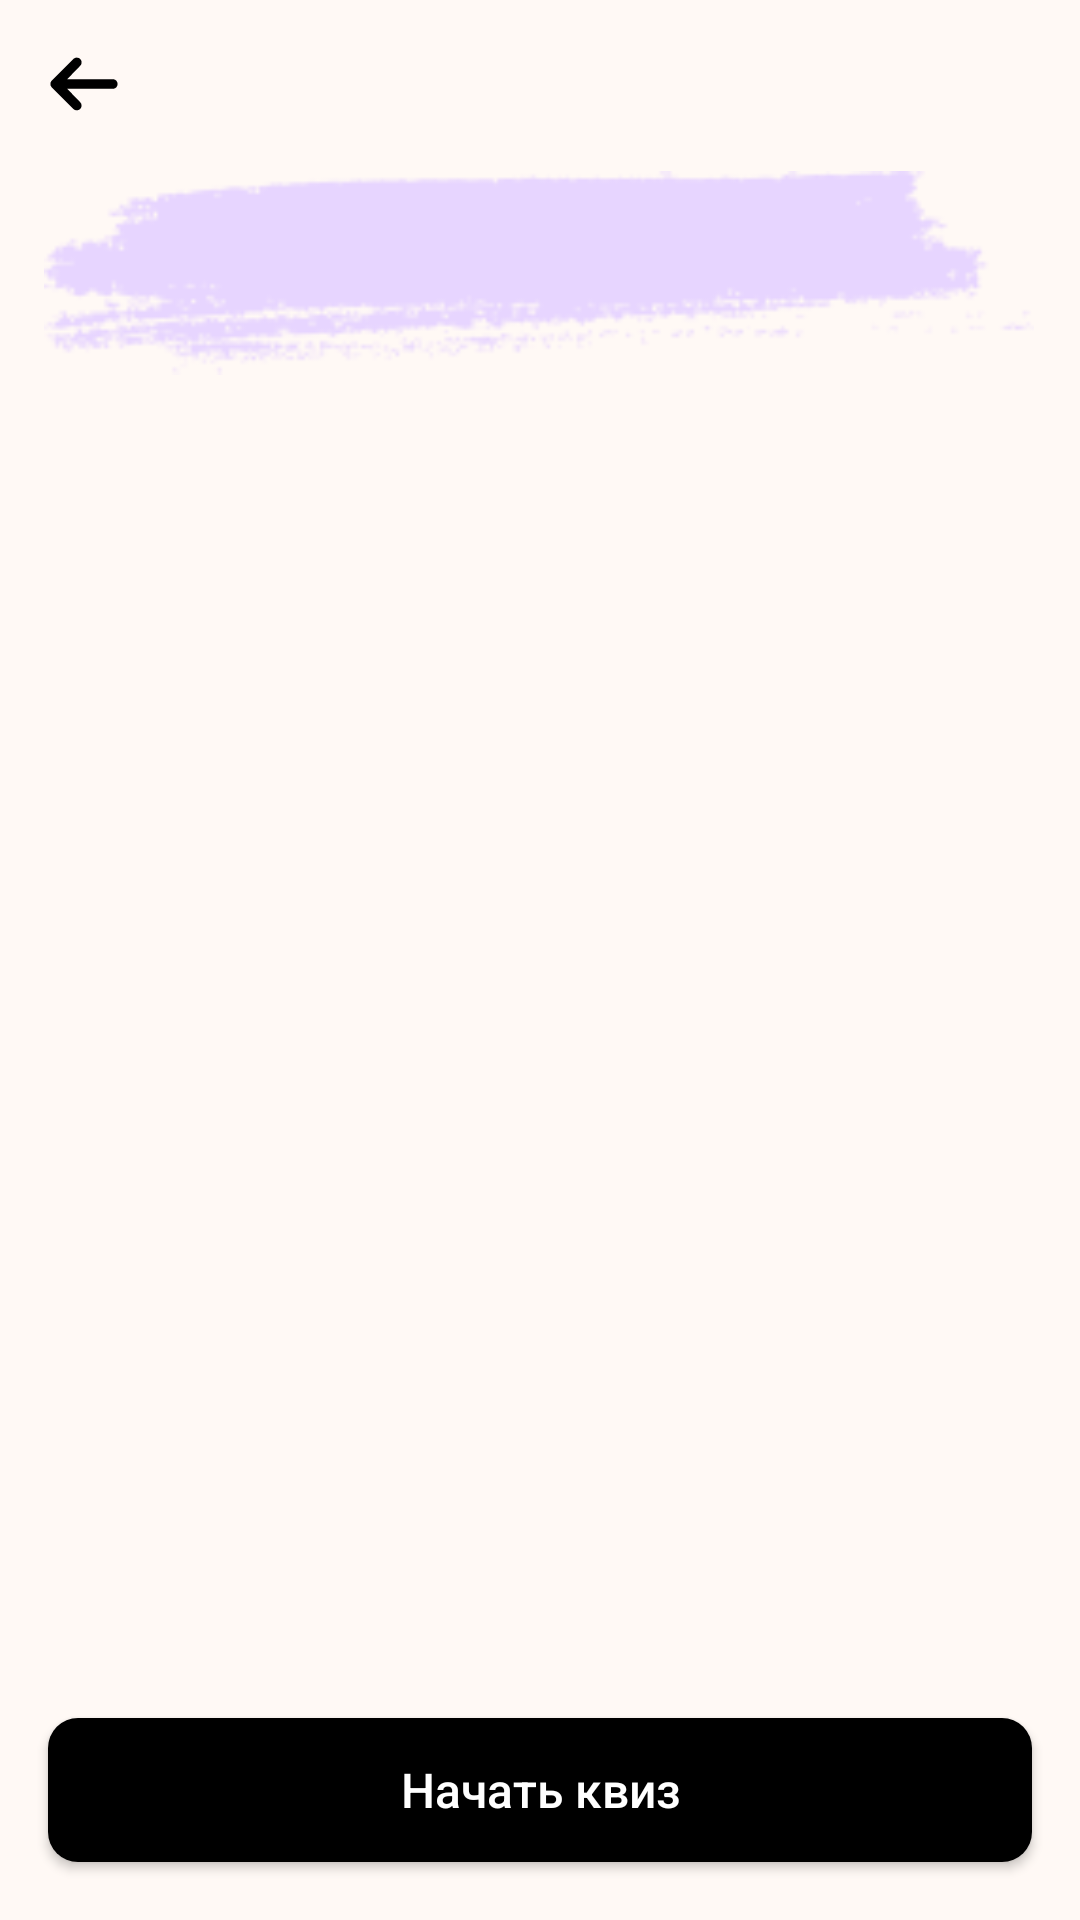

Android layout source for this screen:
<!-- AndroidManifest.xml: application theme Theme.NeoQuizApp -->
<!-- res/layout/fragment_detail_quiz.xml -->
<?xml version="1.0" encoding="utf-8"?>
<androidx.constraintlayout.widget.ConstraintLayout xmlns:android="http://schemas.android.com/apk/res/android"
    xmlns:app="http://schemas.android.com/apk/res-auto"
    xmlns:tools="http://schemas.android.com/tools"
    android:layout_width="match_parent"
    android:layout_height="match_parent"
    android:background="@color/background"
    tools:context=".view.mainPage.DetailQuizFragment">

    <ImageView
        android:id="@+id/imageView14"
        android:layout_width="330dp"
        android:layout_height="102dp"
        android:layout_marginTop="40dp"
        android:src="@drawable/text_background"
        app:layout_constraintEnd_toEndOf="parent"
        app:layout_constraintHorizontal_bias="0.488"
        app:layout_constraintStart_toStartOf="parent"
        app:layout_constraintTop_toTopOf="parent" />

    <TextView
        android:id="@+id/quiz_title"
        android:layout_width="wrap_content"
        android:layout_height="wrap_content"
        android:layout_marginBottom="10dp"
        android:fontFamily="@font/nunito_semibold"
        tools:text="Квиз &quot;История&quot;"
        android:textColor="@color/black"
        android:textSize="32sp"
        app:layout_constraintBottom_toBottomOf="@+id/imageView14"
        app:layout_constraintEnd_toEndOf="parent"
        app:layout_constraintStart_toStartOf="parent"
        app:layout_constraintTop_toTopOf="@+id/imageView14" />

    <ImageView
        android:id="@+id/btn_back"
        android:layout_width="wrap_content"
        android:layout_height="wrap_content"
        android:layout_marginStart="16dp"
        android:layout_marginTop="16dp"
        android:src="@drawable/maki_arrow"
        app:layout_constraintStart_toStartOf="parent"
        app:layout_constraintTop_toTopOf="parent" />

    <ImageView
        android:id="@+id/quiz_image"
        android:layout_width="242dp"
        android:layout_height="224dp"
        android:layout_marginTop="50dp"
        tools:src="@drawable/history_quiz_img"
        app:layout_constraintEnd_toEndOf="parent"
        app:layout_constraintStart_toStartOf="parent"
        app:layout_constraintTop_toBottomOf="@+id/imageView14" />

    <TextView
        android:id="@+id/quiz_text"
        android:layout_width="0dp"
        android:layout_height="wrap_content"
        android:layout_marginStart="16dp"
        android:layout_marginTop="60dp"
        android:layout_marginEnd="16dp"
        android:gravity="center"
        android:textColor="@color/black"
        android:textSize="16sp"
        app:layout_constraintEnd_toEndOf="parent"
        app:layout_constraintStart_toStartOf="parent"
        app:layout_constraintTop_toBottomOf="@+id/quiz_image"
        tools:text="Добро пожаловать на квиз по истории. Это увлекательное путешествие через века и эпохи, которые сформировали наш мир таким, каким мы его знаем сегодня. В этом квизе вы окунетесь в важнейшие события, великих личностей и ключевые моменты, которые оказали огромное влияние на развитие человечества." />

    <androidx.appcompat.widget.AppCompatButton
        android:id="@+id/start_quiz"
        android:layout_width="0dp"
        android:layout_height="wrap_content"
        android:layout_marginStart="16dp"
        android:layout_marginTop="75dp"
        android:layout_marginEnd="16dp"
        android:background="@drawable/rounded_btn"
        android:enabled="true"
        android:text="Начать квиз"
        android:textAllCaps="false"
        android:textColor="@color/white"
        android:textSize="16sp"
        app:layout_constraintEnd_toEndOf="parent"
        app:layout_constraintStart_toStartOf="parent"
        app:layout_constraintTop_toBottomOf="@+id/quiz_text" />
</androidx.constraintlayout.widget.ConstraintLayout>
<!-- resources referenced by this layout -->
<resources>
  <color name="background">#FFF9F5</color>
  <color name="black">#FF000000</color>
  <color name="white">#FFFFFFFF</color>
  <!-- drawable history_quiz_img: png bitmap (drawable, 12208 bytes) -->
  <!-- drawable maki_arrow (drawable) -->
  <vector xmlns:android="http://schemas.android.com/apk/res/android"
      android:width="24dp"
      android:height="24dp"
      android:viewportWidth="24"
      android:viewportHeight="24">
    <path
        android:pathData="M10.731,3.669C10.431,3.369 10.024,3.2 9.6,3.2C9.176,3.2 8.769,3.369 8.469,3.669L1.269,10.869C0.969,11.169 0.8,11.576 0.8,12C0.8,12.424 0.969,12.831 1.269,13.131L8.469,20.331C8.771,20.623 9.175,20.784 9.594,20.78C10.014,20.777 10.415,20.608 10.712,20.312C11.008,20.015 11.177,19.614 11.18,19.194C11.184,18.775 11.023,18.371 10.731,18.069L6.4,13.6H21.6C22.024,13.6 22.431,13.431 22.731,13.131C23.031,12.831 23.2,12.424 23.2,12C23.2,11.576 23.031,11.169 22.731,10.869C22.431,10.568 22.024,10.4 21.6,10.4H6.4L10.731,5.931C11.031,5.631 11.2,5.224 11.2,4.8C11.2,4.376 11.031,3.969 10.731,3.669Z"
        android:fillColor="#000000"/>
  </vector>
  <!-- drawable rounded_btn (drawable) -->
  <?xml version="1.0" encoding="utf-8"?>
  <selector xmlns:android="http://schemas.android.com/apk/res/android">
      <item android:state_enabled="true">
          <shape>
              <solid android:color="#000000" /> 
              <corners android:radius="10dp" />
          </shape>
      </item>
      <item android:state_enabled="false">
          <shape>
              <solid android:color="#939393" /> 
              <corners android:radius="10dp" />
          </shape>
      </item>
  </selector>
  <!-- drawable text_background: png bitmap (drawable, 6310 bytes) -->
  <style name="Theme.NeoQuizApp" parent="Base.Theme.NeoQuizApp" />
  <style name="Base.Theme.NeoQuizApp" parent="Theme.Material3.DayNight.NoActionBar">
          
          
      </style>
</resources>
